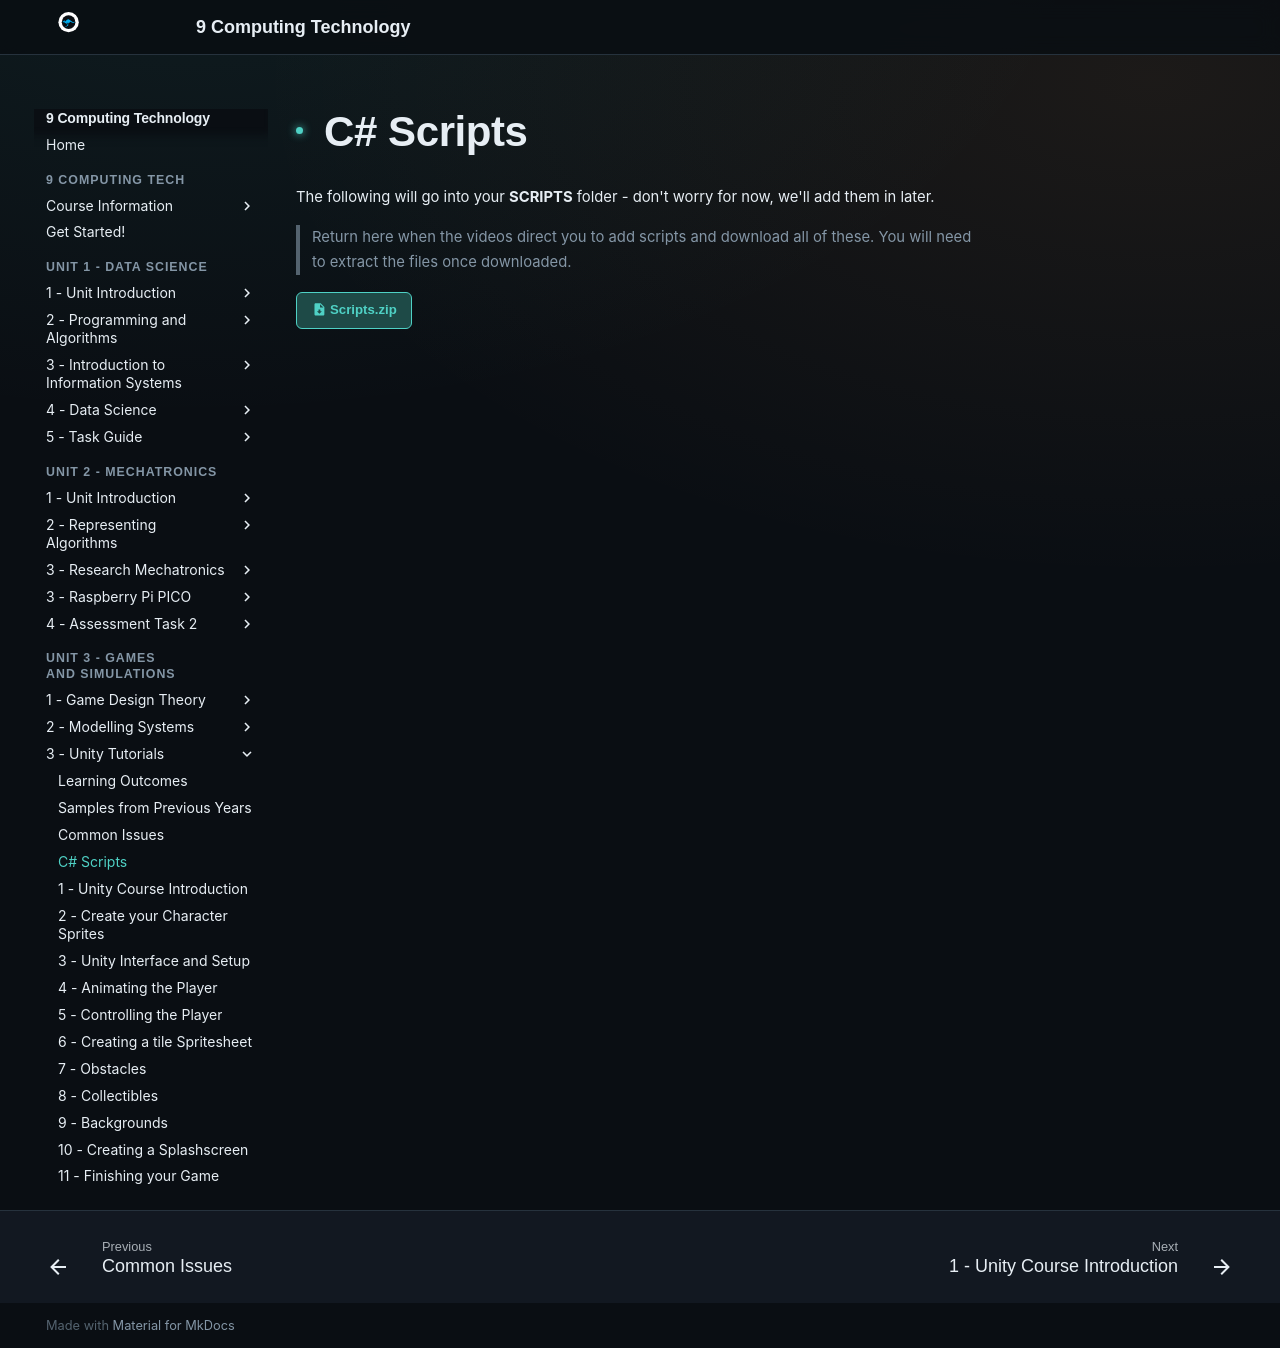

repository: Vormamim/y9-computing-tech · page: unit-3-games-and-simulations/3-unity-tutorials/c-scripts.html · generator: mkdocs

# C# Scripts

The following will go into your **SCRIPTS** folder - don't worry for now, we'll add them in later.&#x20;

> Return here when the videos direct you to add scripts and download all of these. You will need to extract the files once downloaded.

[:material-file-download: Scripts.zip](../../assets/files/sJFXVjgCCGMHbtn04V7t__Scripts.zip){ .md-button }
